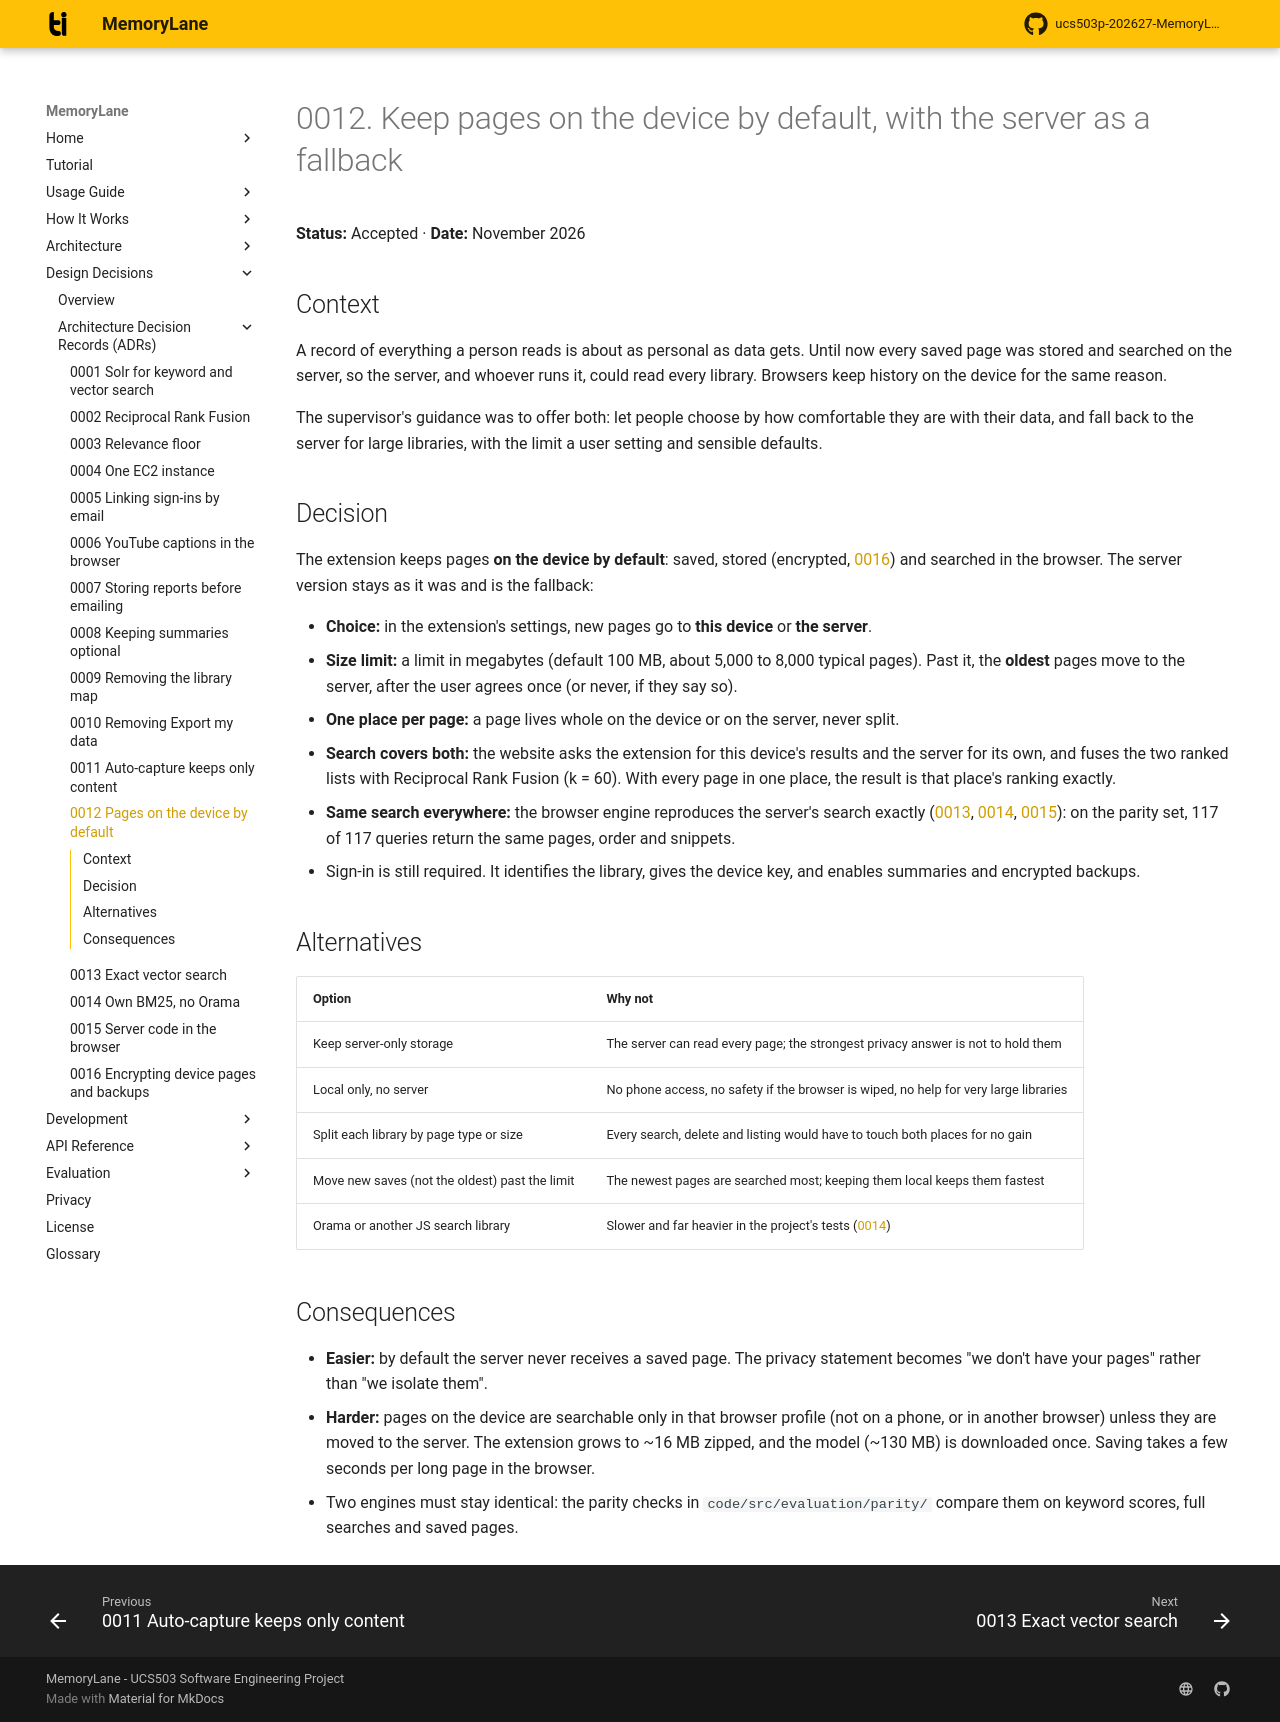

repository: rabeeh18/ucs503p-202627-MemoryLane · page: decisions/0012-local-first-storage/index.html · generator: mkdocs

# 0012. Keep pages on the device by default, with the server as a fallback

**Status:** Accepted · **Date:** November 2026

## Context

A record of everything a person reads is about as personal as data gets. Until now every saved page was stored and searched on the server, so the server, and whoever runs it, could read every library. Browsers keep history on the device for the same reason.

The supervisor's guidance was to offer both: let people choose by how comfortable they are with their data, and fall back to the server for large libraries, with the limit a user setting and sensible defaults.

## Decision

The extension keeps pages **on the device by default**: saved, stored (encrypted, [0016](0016-encrypt-local-pages-and-backups.md)) and searched in the browser. The server version stays as it was and is the fallback:

- **Choice:** in the extension's settings, new pages go to **this device** or **the server**.
- **Size limit:** a limit in megabytes (default 100 MB, about 5,000 to 8,000 typical pages). Past it, the **oldest** pages move to the server, after the user agrees once (or never, if they say so).
- **One place per page:** a page lives whole on the device or on the server, never split.
- **Search covers both:** the website asks the extension for this device's results and the server for its own, and fuses the two ranked lists with Reciprocal Rank Fusion (k = 60). With every page in one place, the result is that place's ranking exactly.
- **Same search everywhere:** the browser engine reproduces the server's search exactly ([0013](0013-exact-vector-search.md), [0014](0014-own-bm25-no-orama.md), [0015](0015-server-code-in-the-browser.md)): on the parity set, 117 of 117 queries return the same pages, order and snippets.
- Sign-in is still required. It identifies the library, gives the device key, and enables summaries and encrypted backups.

## Alternatives

| Option | Why not |
| --- | --- |
| Keep server-only storage | The server can read every page; the strongest privacy answer is not to hold them |
| Local only, no server | No phone access, no safety if the browser is wiped, no help for very large libraries |
| Split each library by page type or size | Every search, delete and listing would have to touch both places for no gain |
| Move new saves (not the oldest) past the limit | The newest pages are searched most; keeping them local keeps them fastest |
| Orama or another JS search library | Slower and far heavier in the project's tests ([0014](0014-own-bm25-no-orama.md)) |

## Consequences

- **Easier:** by default the server never receives a saved page. The privacy statement becomes "we don't have your pages" rather than "we isolate them".
- **Harder:** pages on the device are searchable only in that browser profile (not on a phone, or in another browser) unless they are moved to the server. The extension grows to ~16 MB zipped, and the model (~130 MB) is downloaded once. Saving takes a few seconds per long page in the browser.
- Two engines must stay identical: the parity checks in `code/src/evaluation/parity/` compare them on keyword scores, full searches and saved pages.
